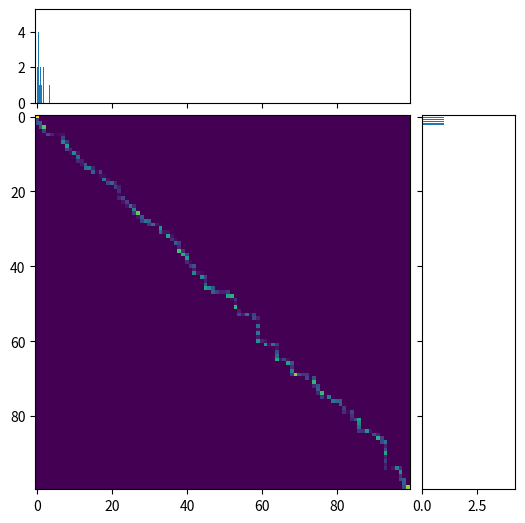

The script that saved this image:
import matplotlib.pyplot as plt
from scipy.spatial.distance import squareform, pdist
from scipy.optimize import linprog
import numpy as np

def make_p_d(nsize:int)->np.ndarray:
    p,q = abs(np.random.randn(nsize)),abs(np.random.randn(nsize))
    p /= p.sum()
    q /= q.sum()
    return p,q

def make_distance_matrix(nsize:int)->np.ndarray:
	x,y = np.meshgrid(np.linspace(0,1,nsize),np.linspace(0,1,nsize))
	euclidian_distance = (x-y)**2
	return euclidian_distance
	
def cal_Wasserstein(x,p,q):
    """
    Computes order-2 Wasserstein distance between two
    discrete distributions.

    Parameters
    ----------
    x : ndarray, has shape (num_bins, dimension)
    
        Locations of discrete atoms (or "spatial bins")

    p : ndarray, has shape (num_bins,)

        Probability mass of the first distribution on each atom.

    q : ndarray, has shape (num_bins,)

        Probability mass of the second distribution on each atom.

    Returns
    -------
    dist : float

        The Wasserstein distance between the two distributions.

    T : ndarray, has shape (num_bins, num_bins)

        Optimal transport plan. Satisfies p == T.sum(axis=0)
        and q == T.sum(axis=1).

    Note
    ----
    This function is meant for demo purposes only and is not
    optimized for speed. It should still work reasonably well
    for moderately sized problems.
    """

    if (abs(p.sum() - 1) > 1e-9) or (abs(p.sum() - q.sum()) > 1e-9):
        raise ValueError("Expected normalized probability masses.")

    if np.any(p < 0) or np.any(q < 0):
        raise ValueError("Expected nonnegative mass vectors.")

    if (x.shape[0] != p.size) or (p.size != q.size):
        raise ValueError("Dimension mismatch.")

    # Compute pairwise costs between all xs.
    n, d = x.shape
    C = squareform(pdist(x, metric="sqeuclidean"))

    # Scipy's linear programming solver will accept the problem in
    # the following form:
    # 
    # minimize     c @ t        over t
    # subject to   A @ t == b
    #
    # where we specify the vectors c, b and the matrix A as parameters.

    # Construct matrices Ap and Aq encoding marginal constraints.
    # We want (Ap @ t == p) and (Aq @ t == q).
    Ap, Aq = [], []
    z = np.zeros((n, n))
    z[:, 0] = 1

    for i in range(n):
        Ap.append(z.ravel())
        Aq.append(z.transpose().ravel())
        z = np.roll(z, 1, axis=1)

    # We can leave off the final constraint, as it is redundant.
    # See Remark 3.1 in Peyre & Cuturi (2019).
    A = np.row_stack((Ap, Aq))[:-1]
    b = np.concatenate((p, q))[:-1]

    # Solve linear program, recover optimal vector t.
    result = linprog(C.ravel(), A_eq=A, b_eq=b)

    # Reshape optimal vector into (n x n) transport plan matrix T.
    T = result.x.reshape((n, n))

    # Return Wasserstein distance and transport plan.
    return np.sqrt(np.sum(T * C)), T
   
def scatter_hist(x, y, rst, ax, ax_histx, ax_histy):
    # no labels
    ax_histx.tick_params(axis="x", labelbottom=False)
    ax_histy.tick_params(axis="y", labelleft=False)

    # the scatter plot:
    ax.imshow(rst)

    # now determine nice limits by hand:

    ax_histx.hist(x*100, bins=100)
    ax_histy.hist(y*100, bins=100, orientation='horizontal')

def make_plots(x_dist, y_dist, c):
    fig = plt.figure(figsize=(6, 6))
    # Add a gridspec with two rows and two columns and a ratio of 1 to 4 between
    # the size of the marginal axes and the main axes in both directions.
    # Also adjust the subplot parameters for a square plot.
    gs = fig.add_gridspec(2, 2,  width_ratios=(4, 1), height_ratios=(1, 4),
                          left=0.1, right=0.9, bottom=0.1, top=0.9,
                          wspace=0.05, hspace=0.05)
    # Create the Axes.
    ax = fig.add_subplot(gs[1, 0])
    ax_histx = fig.add_subplot(gs[0, 0], sharex=ax)
    ax_histy = fig.add_subplot(gs[1, 1], sharey=ax)
    # Draw the scatter plot and marginals.
    scatter_hist(x_dist, y_dist,c, ax, ax_histx, ax_histy)
    plt.show()
if __name__ == '__main__':
    p,q = make_p_d(100)
    C = make_distance_matrix(100)
    W = cal_Wasserstein(C,p,q)
    make_plots(p,q,W[1])
	#plt.imshow(W[1])
	#plt.title("W:%.3f"%W[0])
	#plt.show()
    
    
    

